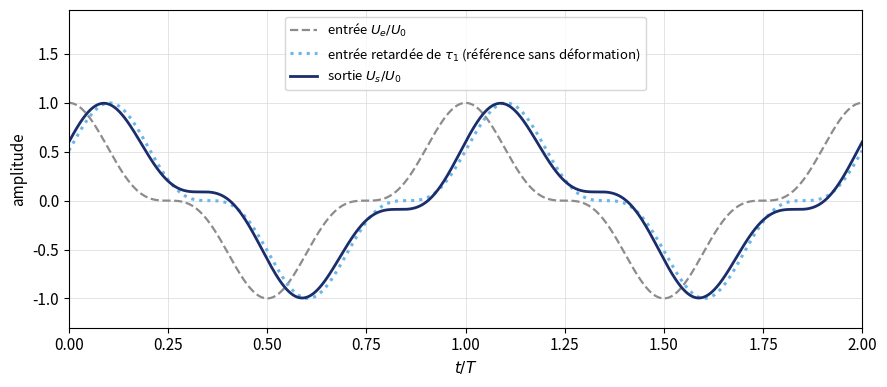

Python code for this plot: (Note: this script raises an exception after producing the figure.)
"""Effet du dephaseur sur U_e = U_0 cos^3(wt) pour w = w_0/3 (exercice "Deformation
d'un signal par un filtre actif").

H(jw) = (1 - jw/w_0)/(1 + jw/w_0) : gain unite, phase phi(w) = -2 arctan(w/w_0).
Les deux harmoniques du signal (rangs 1 et 3) subissent des retards de phase
differents (1,93 RC et 1,57 RC), d'ou la deformation. La courbe de reference est
l'entree retardee du seul retard du fondamental : si le filtre ne deformait pas,
la sortie se superposerait exactement a elle.

Regenerer avec :  python electronique_dephaseur_2.py
"""
import numpy as np
import matplotlib.pyplot as plt

plt.rcParams.update({"text.usetex": False, "font.size": 11})

phi = lambda x: -2 * np.arctan(x)      # x = w/w_0
x1 = 1 / 3                             # w = w_0/3 pour le fondamental
tau1 = -phi(x1) / (2 * np.pi)          # retard de phase du fondamental, en periodes

t = np.linspace(0, 2, 2001)            # t/T, deux periodes
ue = np.cos(2 * np.pi * t) ** 3
us = 0.75 * np.cos(2 * np.pi * t + phi(x1)) + 0.25 * np.cos(6 * np.pi * t + phi(3 * x1))
ue_ret = np.cos(2 * np.pi * (t - tau1)) ** 3

fig, ax = plt.subplots(figsize=(9, 4))
ax.plot(t, ue, color="0.55", ls="--", lw=1.6, label="entrée $U_e/U_0$")
ax.plot(t, ue_ret, color="#6BB6E8", ls=":", lw=2.2,
        label=r"entrée retardée de $\tau_1$ (référence sans déformation)")
ax.plot(t, us, color="#1B2E6B", lw=2.0, label="sortie $U_s/U_0$")

ax.set_xlabel("$t/T$"); ax.set_ylabel("amplitude")
ax.set_xlim(0, 2); ax.set_ylim(-1.3, 1.95)
ax.grid(True, which="major", lw=0.5, color="0.85")
ax.legend(loc="upper center", frameon=True, fontsize=9.5)

fig.tight_layout()
fig.savefig("../electronique_dephaseur_2.pdf", bbox_inches="tight")
